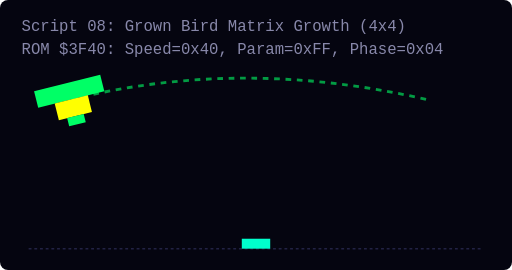
t = 0.00 s
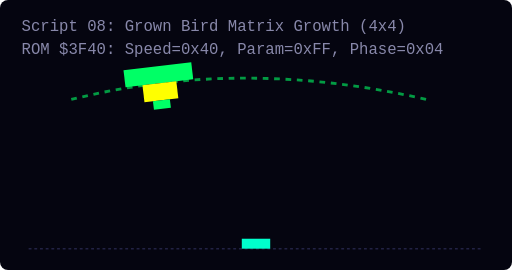
t = 1.38 s
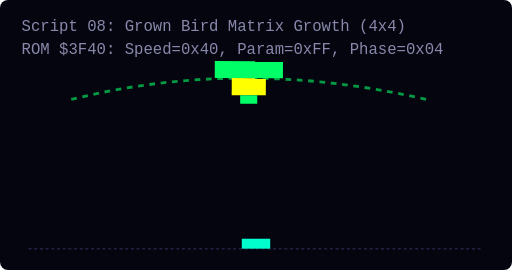
t = 2.75 s
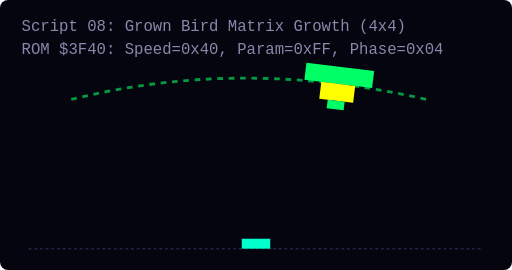
t = 4.13 s

The animated SVG that drew these frames (rendered in a browser with its animation timeline set to each time). Animation: 1 SMIL element (animateMotion=1); one cycle of 5.50 s, repeats indefinitely.

<svg width="360" height="190" viewBox="0 0 360 190" xmlns="http://www.w3.org/2000/svg" style="background:#050510; border-radius:8px;">
  <style>
    .grid { fill:none; stroke:#222244; stroke-width:1; stroke-dasharray:2 2; }
    .path { fill:none; stroke:#00FF66; stroke-width:2; stroke-dasharray:4 4; opacity:0.6; }
    .label { fill: #8888AA; font-family: monospace; font-size: 11px; }
    .player { fill: #00FFCC; }
  </style>

  <text x="15" y="22" class="label">Script 08: Grown Bird Matrix Growth (4x4)</text>
  <text x="15" y="38" class="label">ROM $3F40: Speed=0x40, Param=0xFF, Phase=0x04</text>
  
  <!-- Player Ship Reference Line at bottom -->
  <line x1="20" y1="175" x2="340" y2="175" class="grid" />
  <rect x="170" y="168" width="20" height="7" class="player" />

  <!-- Prescribed AI Path -->
  <path d="M 50,70 Q 170,40 300,70" class="path" />
  
  <!-- Bird entity following path -->
  <g>
    <animateMotion path="M 50,70 Q 170,40 300,70" dur="5.5s" repeatCount="indefinite" rotate="auto" />
    <g>
      <rect x="-24" y="-12" width="48" height="12" fill="#00FF66" />
      <rect x="-12" y="0" width="24" height="12" fill="#FFFF00" />
      <rect x="-6" y="12" width="12" height="6" fill="#00FF66" />
    </g>
  </g>
</svg>
